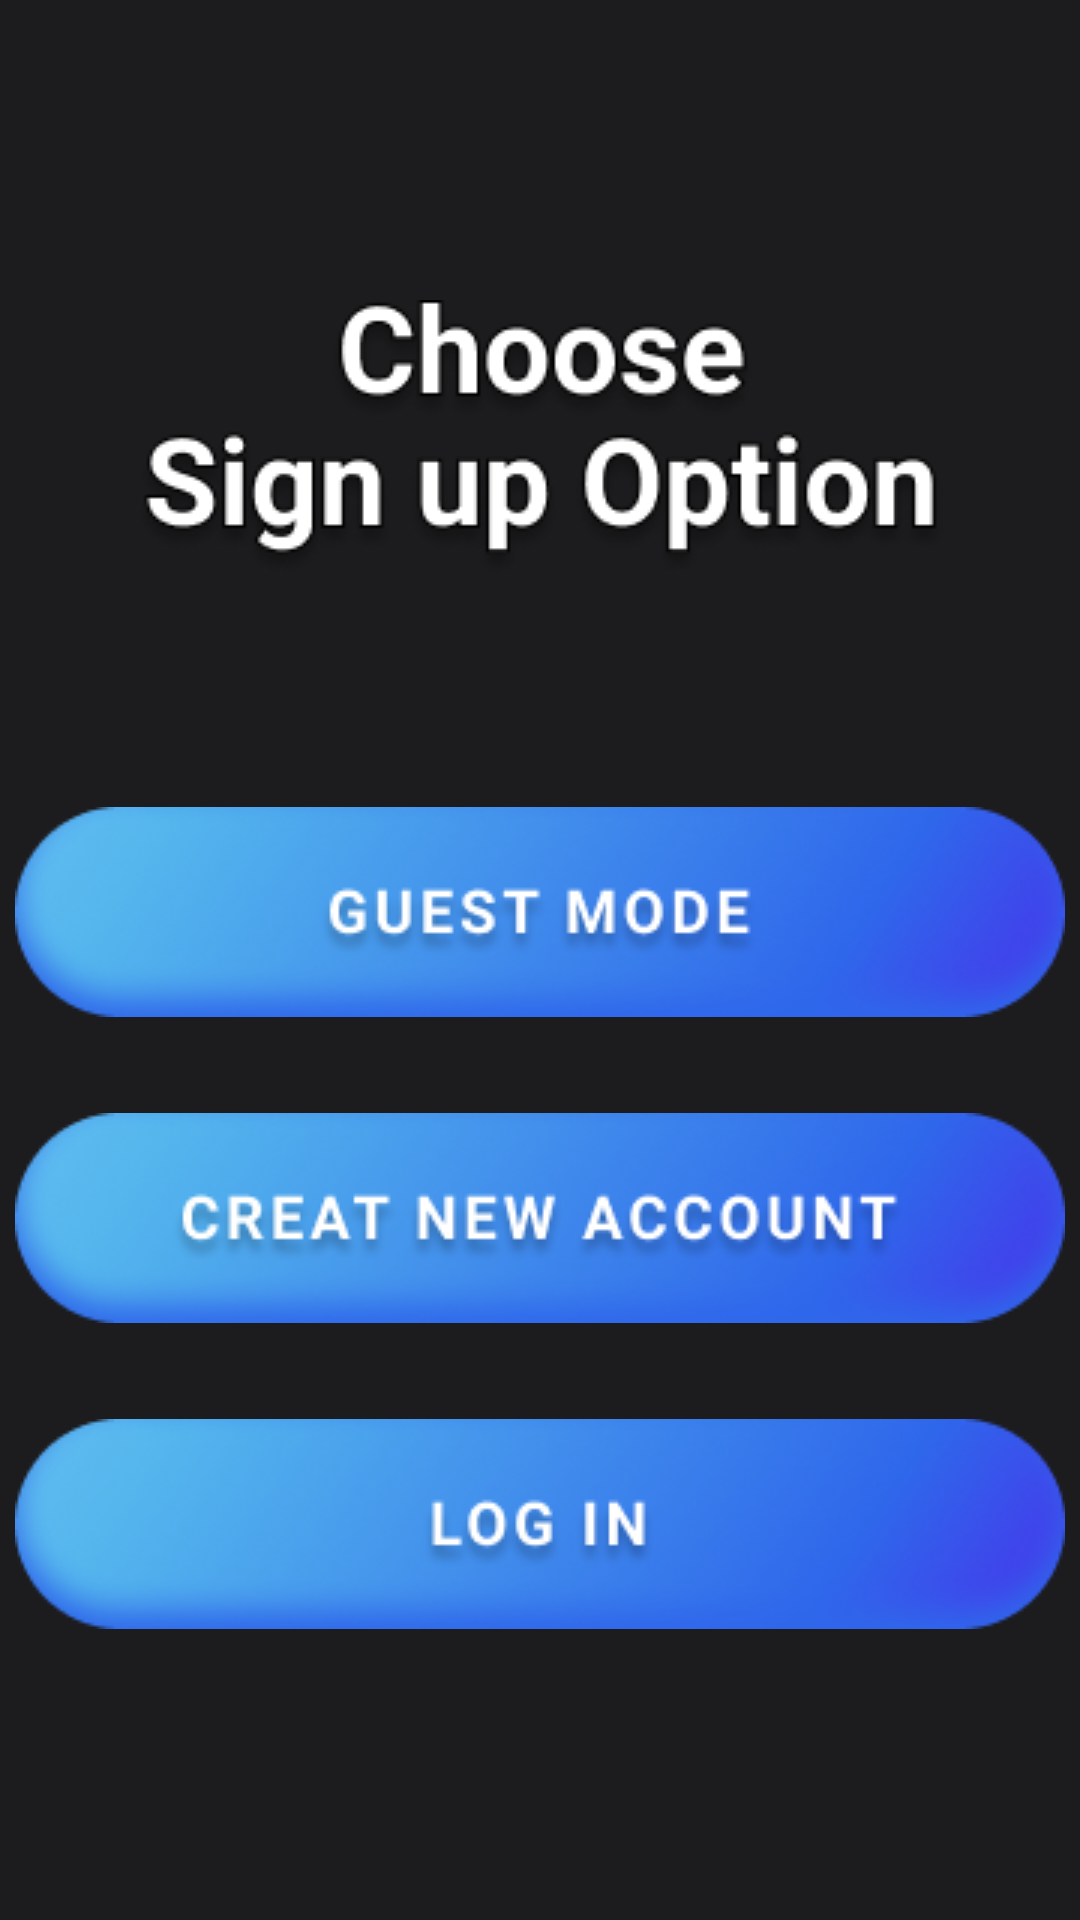

Produce the Android XML layout that renders to this screen, including the resource entries it uses.
<!-- AndroidManifest.xml: application theme Theme.Group5Project3175003 -->
<!-- res/layout/activity_siguup_option.xml -->
<?xml version="1.0" encoding="utf-8"?>
<androidx.constraintlayout.widget.ConstraintLayout xmlns:android="http://schemas.android.com/apk/res/android"
    xmlns:app="http://schemas.android.com/apk/res-auto"
    xmlns:tools="http://schemas.android.com/tools"
    android:layout_width="match_parent"
    android:layout_height="match_parent"
    tools:context=".signupOption"
    android:background="@drawable/basicbg">

    <ImageView
        android:id="@+id/signuptitleimg"
        android:layout_width="wrap_content"
        android:layout_height="wrap_content"
        android:layout_marginTop="100dp"
        android:contentDescription="@string/signuptitleimg"
        app:layout_constraintEnd_toEndOf="parent"
        app:layout_constraintStart_toStartOf="parent"
        app:layout_constraintTop_toTopOf="parent"
        app:srcCompat="@drawable/signuptitleimg" />

    <ImageView
        android:id="@+id/btnsignup1"
        android:layout_width="wrap_content"
        android:layout_height="wrap_content"
        android:layout_marginTop="76dp"
        android:contentDescription="@string/btnsignup1"
        app:layout_constraintEnd_toEndOf="parent"
        app:layout_constraintHorizontal_bias="0.491"
        app:layout_constraintStart_toStartOf="parent"
        app:layout_constraintTop_toBottomOf="@+id/signuptitleimg"
        app:srcCompat="@drawable/btnsignup1" />

    <ImageView
        android:id="@+id/btnsignup2"
        android:layout_width="wrap_content"
        android:layout_height="wrap_content"
        android:layout_marginTop="32dp"
        android:contentDescription="@string/btnsignup2"
        app:layout_constraintEnd_toEndOf="parent"
        app:layout_constraintStart_toStartOf="parent"
        app:layout_constraintTop_toBottomOf="@+id/btnsignup1"
        app:srcCompat="@drawable/btnsignup2" />

    <ImageView
        android:id="@+id/loginOP"
        android:layout_width="wrap_content"
        android:layout_height="wrap_content"
        android:layout_marginTop="32dp"
        android:contentDescription="@string/btnlogin"
        app:layout_constraintEnd_toEndOf="parent"
        app:layout_constraintStart_toStartOf="parent"
        app:layout_constraintTop_toBottomOf="@+id/btnsignup2"
        app:srcCompat="@drawable/loginbtn" />
</androidx.constraintlayout.widget.ConstraintLayout>
<!-- resources referenced by this layout -->
<resources>
  <!-- drawable basicbg: png bitmap (drawable, 2694 bytes) -->
  <!-- drawable btnsignup1: png bitmap (drawable, 25512 bytes) -->
  <!-- drawable btnsignup2: png bitmap (drawable, 27364 bytes) -->
  <!-- drawable loginbtn: png bitmap (drawable, 23874 bytes) -->
  <!-- drawable signuptitleimg: png bitmap (drawable, 16722 bytes) -->
  <string name="btnlogin">login</string>
  <string name="btnsignup1">btnsignup1</string>
  <string name="btnsignup2">btnsignup2</string>
  <string name="signuptitleimg">signuptitleimg</string>
  <style name="Theme.Group5Project3175003" parent="Theme.AppCompat.NoActionBar">
          
          <item name="colorPrimary">@color/purple_500</item>
          <item name="colorPrimaryVariant">@color/purple_700</item>
          <item name="colorOnPrimary">@color/white</item>
          
          <item name="colorSecondary">@color/teal_200</item>
          <item name="colorSecondaryVariant">@color/teal_700</item>
          <item name="colorOnSecondary">@color/black</item>
          
          <item name="android:statusBarColor" tools:targetApi="l">?attr/colorPrimaryVariant</item>
          
  
  
      </style>
  <!-- not gathered from this repository: default colours our renderer supplied (Android Studio template values) -->
  <color name="purple_500">#FF6200EE</color>
  <color name="purple_700">#FF3700B3</color>
  <color name="teal_200">#FF03DAC5</color>
  <color name="teal_700">#FF018786</color>
  <color name="black">#FF000000</color>
  <color name="white">#FFFFFFFF</color>
</resources>
